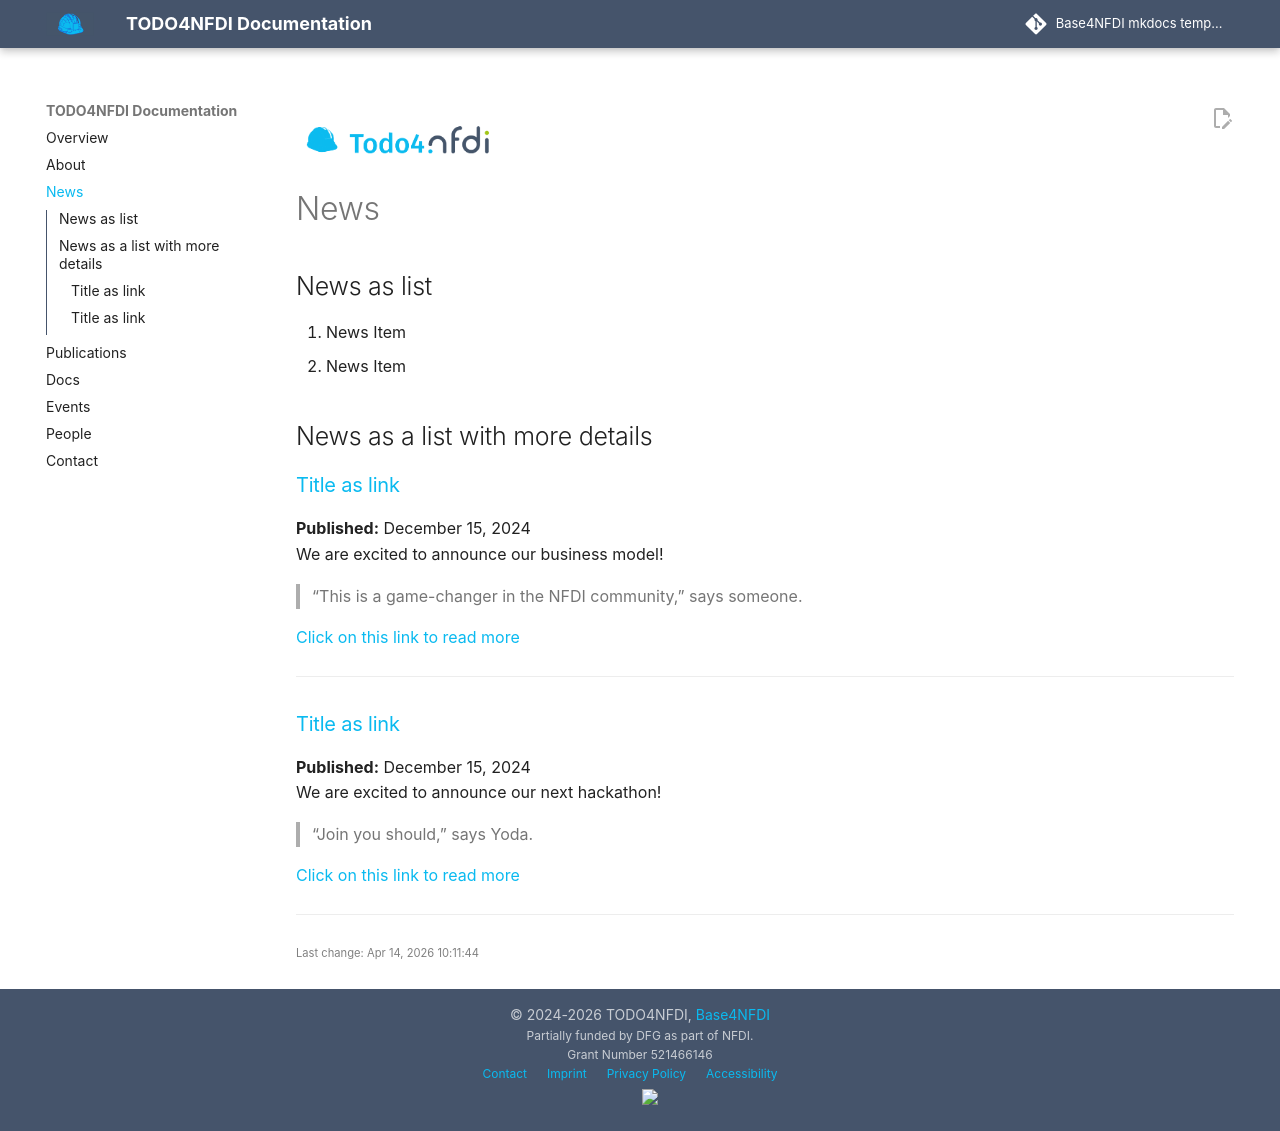

repository: base4nfdi/website-template-mkdocs · page: news/index.html · generator: mkdocs

{% include 'logo.md' %}

# News

## News as list

1. News Item 
2. News Item


## News as a list with more details

### [Title as link](#)
**Published:** December 15, 2024  
We are excited to announce our business model!

> "This is a game-changer in the NFDI community," says someone.

[Click on this link to read more](#)

---
### [Title as link](#)
**Published:** December 15, 2024  
We are excited to announce our next hackathon!

> "Join you should," says Yoda.

[Click on this link to read more](#)

---



{% include 'gitinfo.md' %}
